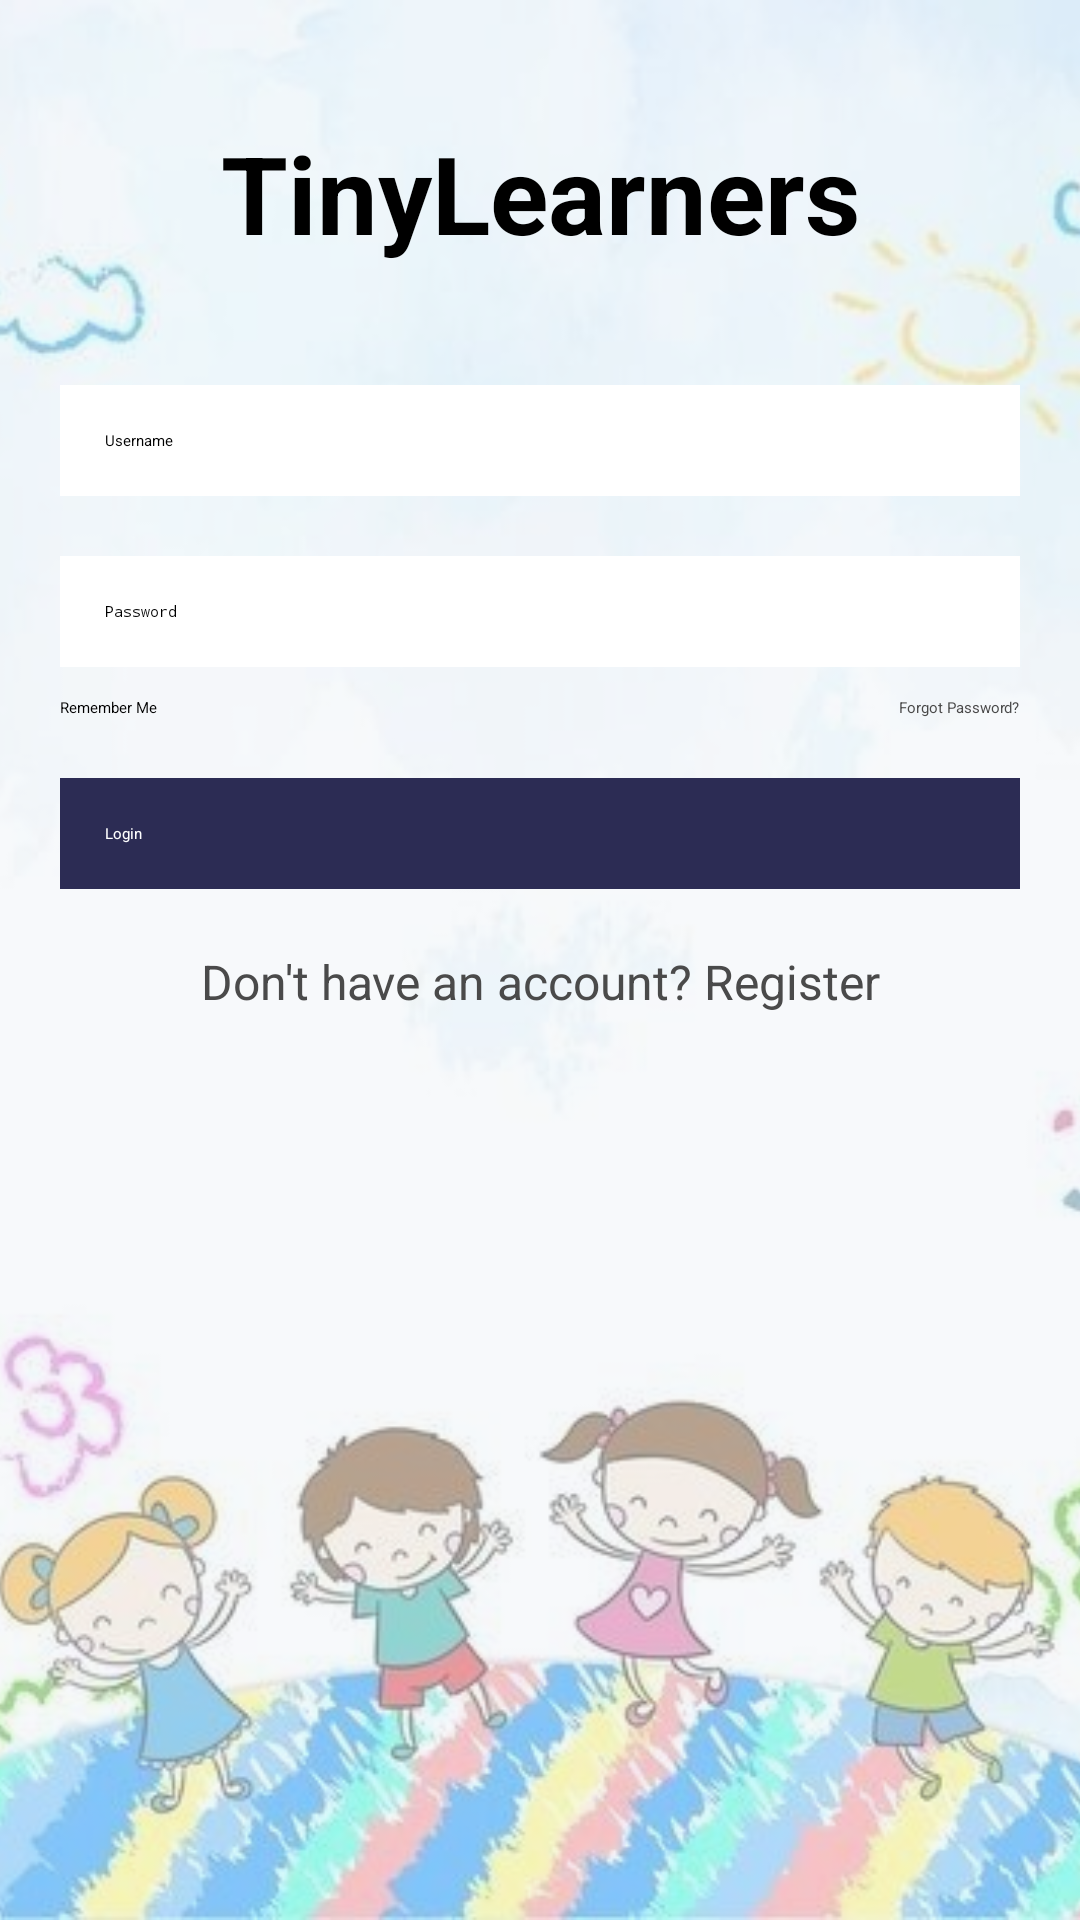

The Android layout XML behind this screen, and the referenced resources:
<!-- AndroidManifest.xml: application theme Theme.KidsLearningApp -->
<!-- res/layout/login_layout.xml -->
<?xml version="1.0" encoding="utf-8"?>
<FrameLayout xmlns:android="http://schemas.android.com/apk/res/android"
    xmlns:app="http://schemas.android.com/apk/res-auto"
    android:layout_width="match_parent"
    android:layout_height="match_parent">

    <ImageView
        android:layout_width="match_parent"
        android:layout_height="match_parent"
        android:src="@mipmap/login"
        android:scaleType="centerCrop" />

    <androidx.constraintlayout.widget.ConstraintLayout
        android:layout_width="match_parent"
        android:layout_height="match_parent"
        android:background="#80F0F4F8">

        <TextView
            android:id="@+id/appTitle"
            android:layout_width="wrap_content"
            android:layout_height="wrap_content"
            android:layout_marginTop="40dp"
            android:text="TinyLearners"
            android:textSize="36sp"
            android:textStyle="bold"
            app:layout_constraintTop_toTopOf="parent"
            app:layout_constraintStart_toStartOf="parent"
            app:layout_constraintEnd_toEndOf="parent" />

        <EditText
            android:id="@+id/usernameInput"
            android:layout_width="0dp"
            android:layout_height="wrap_content"
            android:layout_marginTop="40dp"
            android:layout_marginHorizontal="20dp"
            android:hint="Username"
            android:padding="15dp"
            android:background="@android:color/white"
            android:elevation="2dp"
            app:layout_constraintTop_toBottomOf="@id/appTitle"
            app:layout_constraintStart_toStartOf="parent"
            app:layout_constraintEnd_toEndOf="parent" />

        <EditText
            android:id="@+id/passwordInput"
            android:layout_width="0dp"
            android:layout_height="wrap_content"
            android:layout_marginTop="20dp"
            android:layout_marginHorizontal="20dp"
            android:hint="Password"
            android:padding="15dp"
            android:background="@android:color/white"
            android:elevation="2dp"
            android:inputType="textPassword"
            app:layout_constraintTop_toBottomOf="@id/usernameInput"
            app:layout_constraintStart_toStartOf="parent"
            app:layout_constraintEnd_toEndOf="parent" />

        <CheckBox
            android:id="@+id/rememberMeCheckbox"
            android:layout_width="wrap_content"
            android:layout_height="wrap_content"
            android:layout_marginStart="20dp"
            android:layout_marginTop="10dp"
            android:text="Remember Me"
            app:layout_constraintTop_toBottomOf="@id/passwordInput"
            app:layout_constraintStart_toStartOf="parent" />

        />
        <TextView
            android:id="@+id/forgotPassword"
            android:layout_width="wrap_content"
            android:layout_height="wrap_content"
            android:text="Forgot Password?"
            android:textColor="#4A4A4A"
            android:layout_marginTop="10dp"
            android:layout_marginEnd="20dp"
            app:layout_constraintTop_toBottomOf="@id/passwordInput"
            app:layout_constraintEnd_toEndOf="parent" />

        <androidx.appcompat.widget.AppCompatButton
            android:id="@+id/loginButton"
            android:layout_width="0dp"
            android:layout_height="wrap_content"
            android:layout_marginTop="20dp"
            android:layout_marginHorizontal="20dp"
            android:text="Login"
            android:textColor="@android:color/white"
            android:textAllCaps="false"
            android:background="#2C2C54"
            android:padding="15dp"
            app:layout_constraintTop_toBottomOf="@id/forgotPassword"
            app:layout_constraintStart_toStartOf="parent"
            app:layout_constraintEnd_toEndOf="parent" />



        <TextView
            android:id="@+id/register"
            android:layout_width="wrap_content"
            android:layout_height="wrap_content"
            android:text="Don't have an account? Register"
            android:textSize="16sp"
            android:textColor="#4A4A4A"
            android:layout_marginTop="20dp"
            app:layout_constraintTop_toBottomOf="@id/loginButton"
            app:layout_constraintStart_toStartOf="parent"
            app:layout_constraintEnd_toEndOf="parent" />

    </androidx.constraintlayout.widget.ConstraintLayout>
</FrameLayout>
<!-- resources referenced by this layout -->
<resources>
  <!-- mipmap login: jpeg bitmap (mipmap-hdpi, 37524 bytes) -->
  <style name="Theme.KidsLearningApp" parent="Base.Theme.KidsLearningApp">
          
          <item name="android:navigationBarColor">@android:color/transparent</item>
          <item name="android:statusBarColor">@android:color/transparent</item>
          <item name="android:windowLightStatusBar">?attr/isLightTheme</item>
      </style>
</resources>
